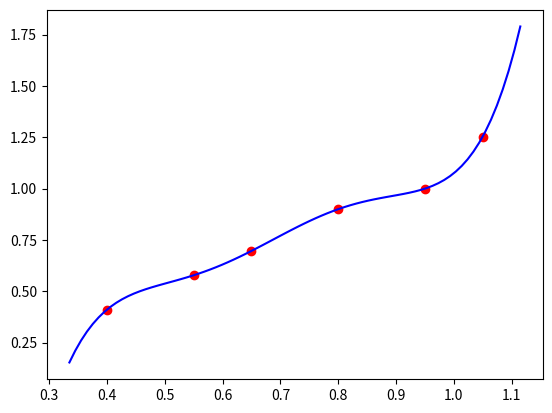

Reproduce this figure in Python.
import numpy as np
import matplotlib.pyplot as plt
A=[[0.4,0.41075],[0.55,0.57815],[0.65,0.69675],[0.80,0.90],[0.95,1],[1.05,1.25382]]
def Lagrange(A,*b): #=b至多为三维数组，(b[1],b[2])为区间长度，b[0]是计算f(b[0])
    A,a=np.array(A,dtype=float),np.zeros(2,dtype=float)
    def Larange_1(A,a):
            s,n=0.0,A.shape[0]
            for i in range(n):
                t=A[i,1]
                for j in range(n):
                    if i!=j:
                        t*=(a-A[j,0])/(A[i,0]-A[j,0])
                s+=t
            return s
    n=A.shape[0]
    a[0],a[1]=A[0,0]-(A[n-1,0]-A[0,0])/10,A[n-1,0]+(A[n-1,0]-A[0,0])/10
    plt.scatter(A[:,0],A[:,1],color='r')
    if len(b)!=3:
        x=np.linspace(a[0],a[1],round((a[1]-a[0])*100))
    else:
        x=np.linspace(b[1],b[2],round((b[2]-b[1])*100))
    s=[Larange_1(A,x[i]) for i in range(len(x))]
    if len(b)!=0:
        print("F({})={}".format(b[0],Larange_1(A,b[0])))
    plt.plot(x,s,color='b');plt.show()
#Lagrange(A) ##插值。然后在默认区间画图
Lagrange(A,0.596) ##在默认区间画图，并计算F(0.596)
#Lagrange(A,0.596,0.5,6) ##在[0.5,6]画图，并计算F(0.596)
